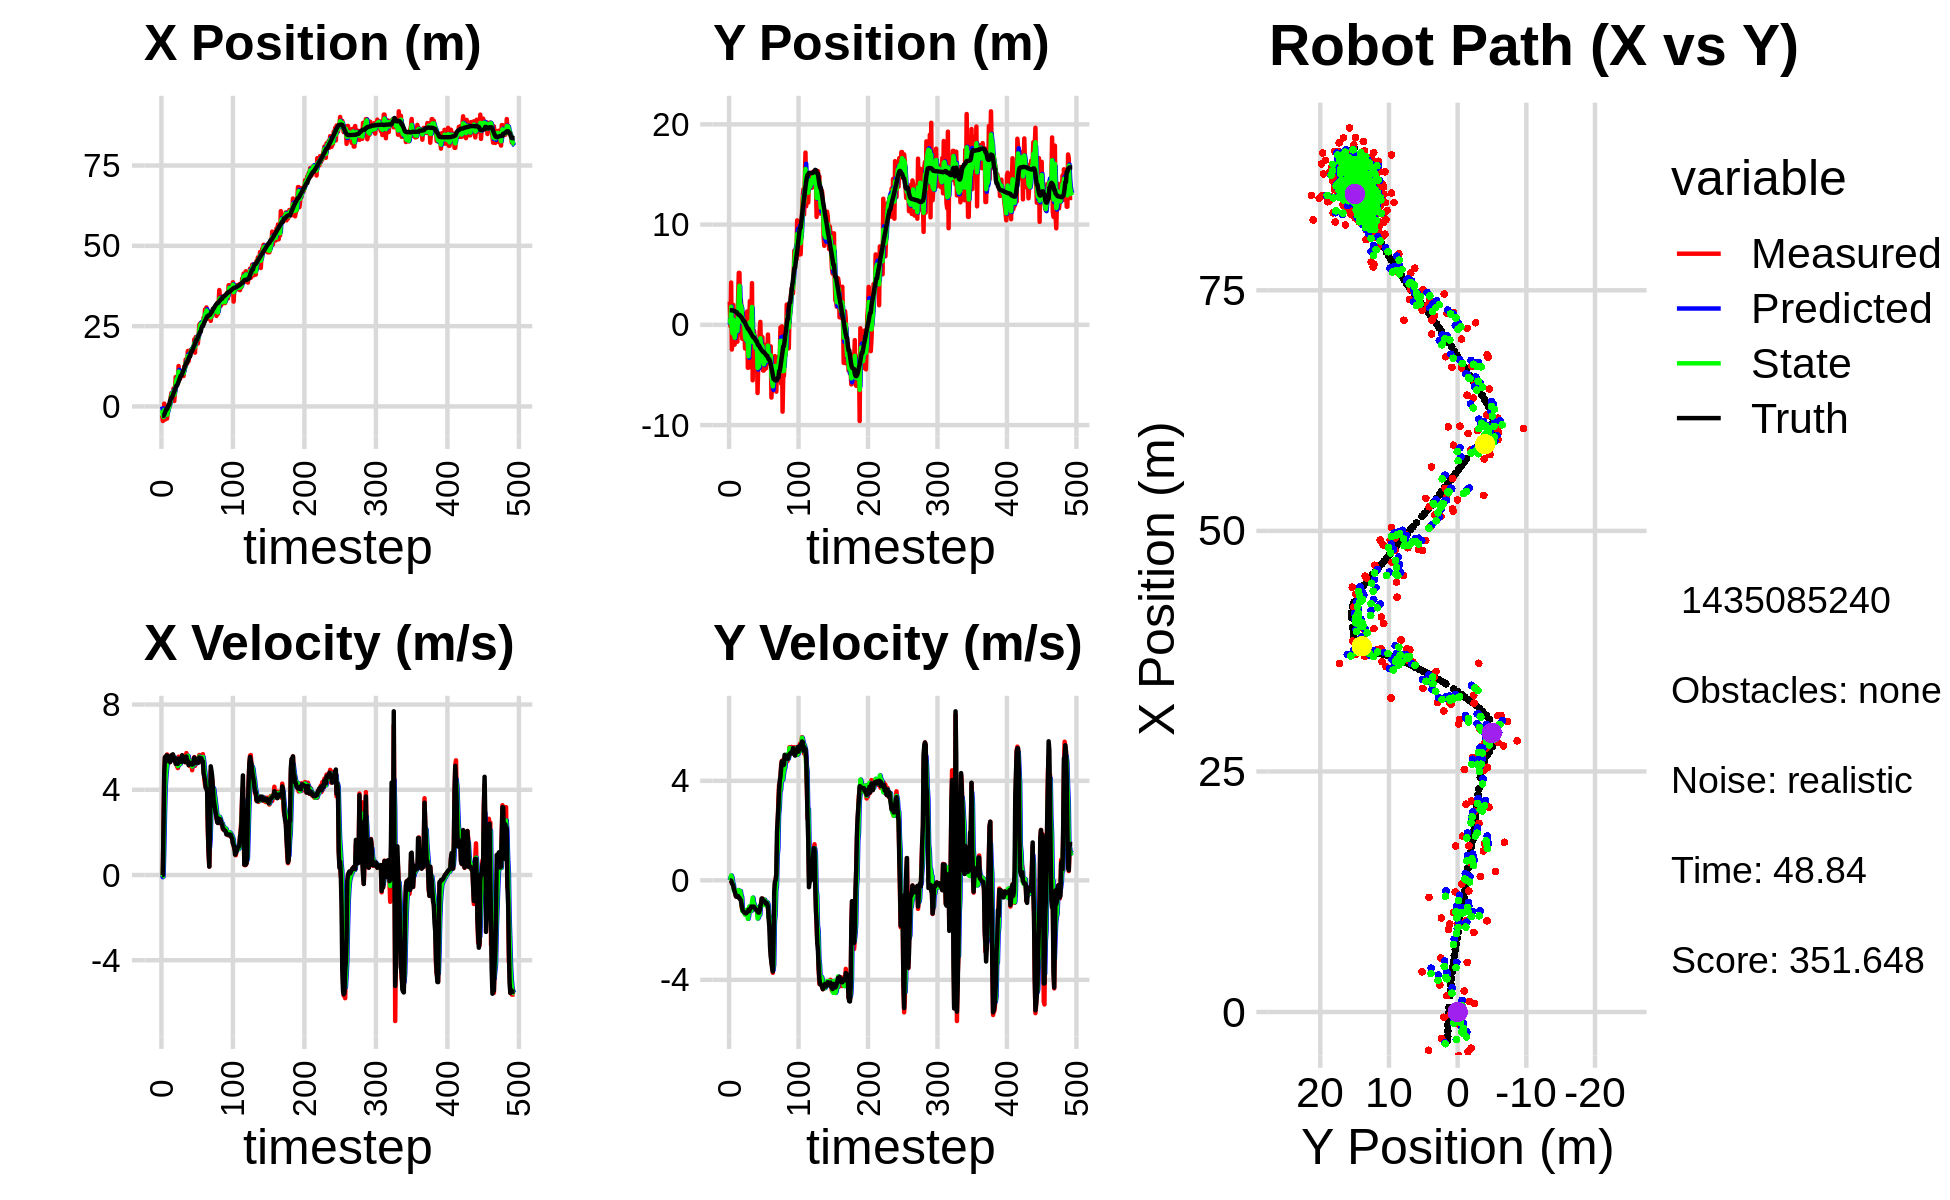

The table this chart was drawn from, first rows:
0.000000000000000000e+00, 0.000000000000000000e+00, 0.000000000000000000e+00, -0.000000000000000000e+00, 0.000000000000000000e+00, 0.000000000000000000e+00, 0.000000000000000000e+00, 0.000000000000000000e+00, 0.000000000000000000e+00, 0.000000000000000000e+00, 0.000000000000000000e+00, 0.000000000000000000e+00, -2.933485269291714381e+00, 1.452800155498497503e+00, 0.000000000000000000e+00, 0.000000000000000000e+00, 0.000000000000000000e+00, 2.726246020756661892e-04
-2.761415823728024410e+00, 2.318270385826410873e+00, 0.000000000000000000e+00, 0.000000000000000000e+00, 0.000000000000000000e+00, 0.000000000000000000e+00, 0.000000000000000000e+00, 0.000000000000000000e+00, -1.148603706749251829e+00, 5.887536862231805834e-01, -1.026538455935989413e-01, 1.086825160810677010e-01, -2.933485269291714381e+00, 1.452800155498497503e+00, 0.000000000000000000e+00, 0.000000000000000000e+00, 0.000000000000000000e+00, -4.020035339635796845e-05
-4.539572595884870054e+00, -1.347674125962966263e-01, 0.000000000000000000e+00, 0.000000000000000000e+00, -1.158869091308611710e+00, 5.996219378312873660e-01, -1.026538455935989413e-01, 1.086825160810677010e-01, -2.843900709955725858e+00, 1.888448519616900967e-01, -7.529881647957949176e-02, 6.678616488614966262e-02, -2.933485269291714381e+00, 1.452800155498497503e+00, 0.000000000000000000e+00, 0.000000000000000000e+00, 0.000000000000000000e+00, -1.306599733652547002e-04
-3.968736052523734958e+00, 4.220582597769904964e+00, 2.383944001292203740e+00, -1.634927560425625606e-02, -2.851430591603683951e+00, 1.955234684503050491e-01, -7.529881647957949176e-02, 6.678616488614966262e-02, -3.289620710226701661e+00, 1.802133592717906074e+00, 1.157448321863232987e+00, 1.928784241908662322e-01, -2.872320413321605592e+00, 1.452745788322704845e+00, 2.399999999999999911e+00, -1.000000000000000021e-02, 2.400000095367431641e+00, 6.857971195131540298e-03
8.848674304725044903e-01, -2.465914464858731225e+00, 4.803781497581366189e+00, -1.081973836519214416e-01, -3.173875878040378407e+00, 1.821421435136992617e+00, 1.157448321863232987e+00, 1.928784241908662322e-01, -1.096856286771267008e+00, -3.866922364485554375e-01, 2.783876097785719317e+00, 1.131499944094338378e-01, -2.540594338665260743e+00, 1.449739241057339978e+00, 4.799000000000000377e+00, -1.000000000000000056e-01, 4.800000190734863281e+00, 2.251956984400749207e-02
-4.112161636142764642e+00, -1.511892389345935506e+00, 5.531597073679360044e+00, -1.245902485552412980e-01, -8.184686769926949879e-01, -3.753772370076120524e-01, 2.783876097785719317e+00, 1.131499944094338378e-01, -2.242360335991286924e+00, -8.613712514881153304e-01, 4.074777950333880128e+00, -1.081785172774704790e-01, -1.951105355681440834e+00, 1.436281611644462330e+00, 5.527999999999999581e+00, -1.650000000000000078e-01, 5.530000209808349609e+00, 2.251956984400749207e-02
-5.429896115829615511e-01, 2.004147126420510627e+00, 5.288140983813335971e+00, -1.739102201340141096e-01, -1.834882540957898822e+00, -8.721891032158624046e-01, 4.074777950333880128e+00, -1.081785172774704790e-01, -1.176873326337193548e+00, 5.405860525676988715e-01, 4.629907614872919019e+00, -1.679101498477121035e-01, -1.319708108434697991e+00, 1.414533568940520736e+00, 5.437000000000000277e+00, -2.109999999999999931e-01, 5.440999984741210938e+00, 3.287498652935028076e-02
-3.757862329406533419e+00, -1.979774469290314975e+00, 5.548338951915471995e+00, -3.101381229588757171e-01, -7.138825648499016463e-01, 5.237950375829276695e-01, 4.629907614872919019e+00, -1.679101498477121035e-01, -2.070335666698904120e+00, -5.901209245535128378e-01, 5.000722600811576157e+00, -4.143995918877365625e-01, -7.926580902948999752e-01, 1.385252005121800467e+00, 5.612000000000000099e+00, -3.619999999999999885e-01, 5.624000072479248047e+00, 5.583936348557472229e-02
-3.757862329406533419e+00, -1.979774469290314975e+00, 5.657683631971718974e+00, -4.299877862509692839e-01, -1.570263406617746327e+00, -6.315608837422864719e-01, 5.000722600811576157e+00, -4.143995918877365625e-01, -2.589838844306151522e+00, -1.285116132080452722e+00, 5.271654545030500572e+00, -3.879088997972922614e-01, -7.926580902948999752e-01, 1.385252005121800467e+00, 5.607999999999999652e+00, -4.269999999999999907e-01, 5.624000072479248047e+00, 7.585485279560089111e-02
-1.298627257155130499e+00, -2.127133688079784479e-01, 5.393175238017783535e+00, -5.284159956281747617e-01, -2.062673389803101553e+00, -1.323907022060181848e+00, 5.271654545030500572e+00, -3.879088997972922614e-01, -1.715754185796679820e+00, -8.184889480101507075e-01, 5.352289782457995138e+00, -4.183505480271607624e-01, -1.565649502185228747e-01, 1.335774889834231649e+00, 5.575999999999999623e+00, -5.470000000000000417e-01, 5.603000164031982422e+00, 9.766691178083419800e-02
-2.514234776420584683e-01, 9.976741064885641386e-01, 5.526179701036341818e+00, -6.561734136016215135e-01, -1.180525207550880307e+00, -8.603240028128668060e-01, 5.352289782457995138e+00, -4.183505480271607624e-01, -7.357002404391564943e-01, 1.640400760131788260e-02, 5.445083272846506617e+00, -5.287532003209252096e-01, 4.794442659193631218e-01, 1.272152989270887158e+00, 5.344000000000000306e+00, -6.370000000000000107e-01, 5.381999969482421875e+00, 1.181857064366340637e-01
-2.514234776420584683e-01, 9.976741064885641386e-01, 5.399072346508527076e+00, -6.410808051041551048e-01, -1.911919131545057882e-01, -3.647131243077464391e-02, 5.445083272846506617e+00, -5.287532003209252096e-01, -2.190789696661659680e-01, 4.366378816906599791e-01, 5.421053027334697738e+00, -5.435730692597825486e-01, 4.794442659193631218e-01, 1.272152989270887158e+00, 5.341000000000000192e+00, -6.620000000000000329e-01, 5.381999969482421875e+00, 1.181857064366340637e-01
1.097081899620592216e+00, -1.682628617671197535e+00, 5.289927805229570623e+00, -6.013639133447215013e-01, 3.230263330673038280e-01, 3.822805747646816910e-01, 5.421053027334697738e+00, -5.435730692597825486e-01, 6.833294734172581375e-01, -6.052819576946030233e-01, 5.372206400213076272e+00, -4.962384198972553673e-01, 1.704465627670520123e+00, 1.124167217701870225e+00, 5.298000000000000043e+00, -6.250000000000000000e-01, 5.335000038146972656e+00, 1.131949797272682190e-01
2.820900201782068795e+00, 2.588710828102420702e+00, 5.587014552276802881e+00, -6.351370110854048789e-01, 1.220550113438565898e+00, -6.549057996843286045e-01, 5.372206400213076272e+00, -4.962384198972553673e-01, 1.953849677283918229e+00, 8.317510501284326452e-01, 5.515528647245447225e+00, -3.901774284447768748e-01, 2.216726065184096761e+00, 1.065737648995926712e+00, 5.458999999999999631e+00, -6.320000000000000062e-01, 5.494999885559082031e+00, 1.131949797272682190e-01
4.177307486778006229e+00, 5.182580305879667115e+00, 5.622299697306014643e+00, -6.693221526002387511e-01, 2.505402542008463129e+00, 7.927333072839549688e-01, 5.515528647245447225e+00, -3.901774284447768748e-01, 3.293190408426196925e+00, 2.864581481428124299e+00, 5.592820811060313702e+00, -5.887474656620155233e-01, 2.852893591474053636e+00, 9.893100993949182076e-01, 5.610999999999999766e+00, -7.039999999999999591e-01, 5.655000209808349609e+00, 1.184900924563407898e-01
4.177307486778006229e+00, 5.182580305879667115e+00, 5.511089892788759492e+00, -7.050012619318536400e-01, 3.852472489532228206e+00, 2.805706734861922680e+00, 5.592820811060313702e+00, -5.887474656620155233e-01, 4.000191661355414929e+00, 3.897202056081029653e+00, 5.560993939420066923e+00, -5.221343240066906866e-01, 2.852893591474053636e+00, 9.893100993949182076e-01, 5.472000000000000419e+00, -7.029999999999999583e-01, 5.517000198364257812e+00, 1.272330731153488159e-01
2.187167883142586255e+00, -9.562162026854559294e-01, 5.537533561460864284e+00, -7.418152480116647629e-01, 4.556291055297421622e+00, 3.844988623680360540e+00, 5.560993939420066923e+00, -5.221343240066906866e-01, 3.446486554600109109e+00, 1.557759729663995341e+00, 5.508840323214016621e+00, -4.294226430295615682e-01, 3.489757299946624869e+00, 9.077673094892731998e-01, 5.665000000000000036e+00, -7.700000000000000178e-01, 5.717000007629394531e+00, 1.331684887409210205e-01
5.613912106170870331e+00, 2.465808464782445419e+00, 5.540507257081943138e+00, -7.422136081715046130e-01, 3.997370586921510593e+00, 1.514817465361039117e+00, 5.508840323214016621e+00, -4.294226430295615682e-01, 4.739670843211605700e+00, 1.952858673676983736e+00, 5.560615981334944280e+00, -5.946828354438196129e-01, 4.133599997204211896e+00, 8.200828571766932695e-01, 5.376000000000000334e+00, -7.980000000000000426e-01, 5.434999942779541016e+00, 1.331684887409210205e-01
1.695806503882931082e+00, 1.557524456197030061e+00, 5.417719689525713811e+00, -1.009671277988410276e+00, 5.295732441345100128e+00, 1.893390390132601686e+00, 5.560615981334944280e+00, -5.946828354438196129e-01, 3.609567409504898627e+00, 1.715506212890923976e+00, 5.428216810792335423e+00, -6.823992185062588423e-01, 4.647121191249810046e+00, 7.385524058015662252e-01, 5.394000000000000128e+00, -9.749999999999999778e-01, 5.480999946594238281e+00, 1.842509061098098755e-01
5.156459063787082187e+00, -1.394185827164989178e+00, 5.503413409743258100e+00, -1.182405998718438100e+00, 4.152389090584132525e+00, 1.647266291040298203e+00, 5.428216810792335423e+00, -6.823992185062588423e-01, 4.615075485798261212e+00, 2.498770798406106941e-01, 5.486287350262082363e+00, -1.233403219269042950e+00, 5.264812231165380219e+00, 6.221313023983838786e-01, 5.488000000000000433e+00, -1.153999999999999915e+00, 5.609000205993652344e+00, 2.116323709487915039e-01
9.162100315297891484e+00, 1.157280995814885749e+00, 5.261923933154676547e+00, -1.130522088772621947e+00, 5.163704220824469004e+00, 1.265367579137063880e-01, 5.486287350262082363e+00, -1.233403219269042950e+00, 7.023300163977014954e+00, 6.189108807045378136e-01, 5.455186028233539375e+00, -1.239883556479598914e+00, 5.885137319681604140e+00, 4.876549380735627492e-01, 5.217999999999999972e+00, -1.215999999999999970e+00, 5.357999801635742188e+00, 2.116323709487915039e-01
8.889443159686834406e+00, -1.909409621971052129e-01, 5.220080482613479234e+00, -1.229848712190277693e+00, 7.568818766800369247e+00, 4.949225250565779111e-01, 5.455186028233539375e+00, -1.239883556479598914e+00, 8.173022959357226114e+00, 1.794389724544390163e-01, 5.371190376471855821e+00, -1.275699031768249503e+00, 6.486913443312505301e+00, 3.455873274627120351e-01, 5.299000000000000377e+00, -1.266999999999999904e+00, 5.447999954223632812e+00, 2.313800752162933350e-01
8.889443159686834406e+00, -1.909409621971052129e-01, 5.089274948729063830e+00, -1.247749212605318236e+00, 8.710141997004411607e+00, 5.186906927761406050e-02, 5.371190376471855821e+00, -1.275699031768249503e+00, 8.786412372094439149e+00, -6.180185949704283810e-02, 5.241362032788728698e+00, -1.261891558240396005e+00, 6.486913443312505301e+00, 3.455873274627120351e-01, 5.264999999999999680e+00, -1.302000000000000046e+00, 5.423999786376953125e+00, 2.404298037290573120e-01
8.267558098573690728e+00, -2.357485936724782682e+00, 5.017843213000760194e+00, -1.249195953080945110e+00, 9.310548575373312374e+00, -1.879910153210824497e-01, 5.241362032788728698e+00, -1.261891558240396005e+00, 8.826166414704655239e+00, -1.186117458669686986e+00, 5.112799044259735304e+00, -1.388793802144024703e+00, 7.092988730147387955e+00, 1.968160411734636572e-01, 5.219000000000000306e+00, -1.290000000000000036e+00, 5.375999927520751953e+00, 2.439909130334854126e-01
1.258047795364423216e+01, -1.614241407104493709e+00, 5.555309545197897769e+00, -1.354274387046511263e+00, 9.337446319130629391e+00, -1.324996838884089367e+00, 5.112799044259735304e+00, -1.388793802144024703e+00, 1.085830256999705057e+01, -1.460336137771387932e+00, 5.385503488106690106e+00, -1.372066690294413416e+00, 7.693624258075306699e+00, 4.803962925030006575e-02, 5.461000000000000298e+00, -1.330999999999999961e+00, 5.620999813079833984e+00, 2.391162067651748657e-01
9.071408867896083805e+00, -2.365083433152647893e-03, 5.245650054914306359e+00, -1.256340748968564736e+00, 1.139685291880771878e+01, -1.597542806800829274e+00, 5.385503488106690106e+00, -1.372066690294413416e+00, 1.032174569921622087e+01, -8.635543707210351361e-01, 5.270624065983403383e+00, -1.188810946229653442e+00, 8.316947698602735528e+00, -1.030698286295017724e-01, 5.464999999999999858e+00, -1.316999999999999948e+00, 5.620999813079833984e+00, 2.350735217332839966e-01
8.571876973217683826e+00, 1.335647417997391839e+00, 5.233856646316794148e+00, -1.241123529989138996e+00, 1.084880810581456068e+01, -9.824354653440005025e-01, 5.270624065983403383e+00, -1.188810946229653442e+00, 9.788798711227478577e+00, 1.115288232111034672e-01, 5.208231264803612426e+00, -1.269906866925133215e+00, 8.935310126084701210e+00, -2.508883940231275700e-01, 5.389000000000000234e+00, -1.276000000000000023e+00, 5.538000106811523438e+00, 2.328329831361770630e-01
9.469141349178856970e+00, -4.278649257101566405e+00, 5.415810559809026259e+00, -1.284270925622861270e+00, 1.030962183770783902e+01, -1.546186348140984879e-02, 5.208231264803612426e+00, -1.269906866925133215e+00, 9.925362226957673784e+00, -1.977282755555711757e+00, 5.289736761294554945e+00, -1.547423580372835783e+00, 9.553621054266661972e+00, -3.963560326195594841e-01, 5.365000000000000213e+00, -1.254999999999999893e+00, 5.510000228881835938e+00, 2.328329831361770630e-01
9.469141349178856970e+00, -4.278649257101566405e+00, 5.527136768897911168e+00, -1.260286405817046207e+00, 1.045433590308712901e+01, -2.132025113592995513e+00, 5.289736761294554945e+00, -1.547423580372835783e+00, 1.000204877184456365e+01, -3.135030783466873139e+00, 5.382716561127326216e+00, -1.416027712884089462e+00, 9.553621054266661972e+00, -3.963560326195594841e-01, 5.306000000000000050e+00, -1.177999999999999936e+00, 5.435999870300292969e+00, 2.241851091384887695e-01
1.035015586041631863e+01, 5.601288808739423031e-01, 5.616584566195298223e+00, -1.245385205042252919e+00, 1.054032042795729573e+01, -3.276633554755282063e+00, 5.382716561127326216e+00, -1.416027712884089462e+00, 1.045681022036140284e+01, -1.510884077919097290e+00, 5.490033908363923132e+00, -1.052825714676139501e+00, 1.016531539015981878e+01, -5.339515671071312086e-01, 5.615999999999999659e+00, -1.239999999999999991e+00, 5.751999855041503906e+00, 2.182032167911529541e-01
9.769975782083275107e+00, 2.375227762738557846e+00, 5.334405942857872063e+00, -1.164351172699865877e+00, 1.100581361119779444e+01, -1.616166649386711285e+00, 5.490033908363923132e+00, -1.052825714676139501e+00, 1.042807331434953078e+01, 2.662695710167763963e-01, 5.391340924848764260e+00, -1.197455107269389751e+00, 1.079930853904910570e+01, -6.741191604804789295e-01, 5.358999999999999986e+00, -1.157999999999999918e+00, 5.482999801635742188e+00, 2.149014323949813843e-01
9.482768893731639892e+00, -1.200144992603310090e+00, 5.549434463754371549e+00, -1.138420704436647446e+00, 1.096720740683440809e+01, 1.465240602898374156e-01, 5.391340924848764260e+00, -1.197455107269389751e+00, 1.028412555062661049e+01, -4.732091954712175363e-01, 5.436404625832802040e+00, -1.239372309276864703e+00, 1.131774306303375965e+01, -7.847453808265816289e-01, 5.368000000000000327e+00, -1.116999999999999993e+00, 5.473000049591064453e+00, 2.023346275091171265e-01
1.247220939445479715e+01, 3.626292488770746503e-01, 5.347729847300474404e+00, -1.045650606819484629e+00, 1.082776601320989052e+01, -5.971464263989040289e-01, 5.436404625832802040e+00, -1.239372309276864703e+00, 1.158928934749698492e+01, -1.353958905719436223e-01, 5.427474643655395781e+00, -1.222098100095928341e+00, 1.193433737810069495e+01, -9.075931763968539956e-01, 5.347999999999999865e+00, -1.052999999999999936e+00, 5.449999809265136719e+00, 1.930954307317733765e-01
1.191428983238146166e+01, 4.167188479773240140e+00, 5.601686640193914712e+00, -1.127344382671203737e+00, 1.213203681186252503e+01, -2.576057005815364787e-01, 5.427474643655395781e+00, -1.222098100095928341e+00, 1.203472361279824732e+01, 1.778867386946469731e+00, 5.505838111607487484e+00, -8.766655888198258140e-01, 1.254734206212323500e+01, -1.028874085995433063e+00, 5.299999999999999822e+00, -1.064999999999999947e+00, 5.406000137329101562e+00, 1.985980421304702759e-01
1.459632754362093010e+01, -5.533508704341188356e+00, 5.288993402696492652e+00, -1.017618037871617087e+00, 1.258530742395899615e+01, 1.691200828064487238e+00, 5.505838111607487484e+00, -8.766655888198258140e-01, 1.351380029727198639e+01, -1.730054457348122243e+00, 5.443540060400390956e+00, -6.958233917625704645e-01, 1.316463446628712219e+01, -1.151181147245038394e+00, 5.524000000000000021e+00, -1.070000000000000062e+00, 5.626999855041503906e+00, 1.900801658630371094e-01
1.331274417094918405e+01, -6.277702308294017541e-01, 5.723159626738755890e+00, -1.084466073607829095e+00, 1.405815430331202620e+01, -1.799636796524379356e+00, 5.443540060400390956e+00, -6.958233917625704645e-01, 1.371885463339567579e+01, -1.260542049177836743e+00, 5.561340452619713659e+00, -9.019788588270456486e-01, 1.369556975419960665e+01, -1.251893208860008100e+00, 5.559999999999999609e+00, -1.052000000000000046e+00, 5.657999992370605469e+00, 1.872670650482177734e-01
1.331274417094918405e+01, -6.277702308294017541e-01, 5.523709136398302633e+00, -1.046672738414429649e+00, 1.427498867865764787e+01, -1.350739935060541352e+00, 5.561340452619713659e+00, -9.019788588270456486e-01, 1.382768529007580405e+01, -1.014929551477547154e+00, 5.523937918090730648e+00, -9.575554839323384693e-01, 1.369556975419960665e+01, -1.251893208860008100e+00, 5.392999999999999794e+00, -1.058999999999999941e+00, 5.495999813079833984e+00, 1.872670650482177734e-01
1.727164387766820397e+01, -1.643714235615583830e+00, 5.551616403743432571e+00, -1.127732181628970487e+00, 1.438007908188487782e+01, -1.110685099870781123e+00, 5.523937918090730648e+00, -9.575554839323384693e-01, 1.571855974540173762e+01, -1.356117714563688681e+00, 5.595149174170617634e+00, -1.113378051171912908e+00, 1.432471442242681015e+01, -1.374558614162902259e+00, 5.355999999999999872e+00, -1.118000000000000105e+00, 5.471000194549560547e+00, 2.004089504480361938e-01
1.408956939036261780e+01, -3.294950769265172053e+00, 5.250530136391519775e+00, -1.131181806319418337e+00, 1.627807466281879911e+01, -1.467455519680880061e+00, 5.595149174170617634e+00, -1.113378051171912908e+00, 1.525532413781790808e+01, -2.332097024511478267e+00, 5.386930077897448044e+00, -1.063424809151502615e+00, 1.494079375316508518e+01, -1.502739117446956651e+00, 5.158000000000000362e+00, -1.145000000000000018e+00, 5.282999992370605469e+00, 2.121980637311935425e-01
1.555906013412539579e+01, -1.842491315080048819e+00, 5.133590687395657604e+00, -1.168961183435072382e+00, 1.579401714560765235e+01, -2.438439505426628351e+00, 5.386930077897448044e+00, -1.063424809151502615e+00, 1.568017507038858227e+01, -2.164229512535053690e+00, 5.261931302184703618e+00, -1.102003559324848503e+00, 1.553595900603850133e+01, -1.634213612407600547e+00, 5.251999999999999780e+00, -1.197000000000000064e+00, 5.386000156402587891e+00, 2.238907366991043091e-01
1.555906013412539579e+01, -1.842491315080048819e+00, 5.277896988390239130e+00, -1.201820925214240665e+00, 1.620636820060705219e+01, -2.274429868467538363e+00, 5.261931302184703618e+00, -1.102003559324848503e+00, 1.590652900727507735e+01, -2.074349680235358928e+00, 5.256360913194246365e+00, -1.138363784501216225e+00, 1.553595900603850133e+01, -1.634213612407600547e+00, 5.246000000000000441e+00, -1.219999999999999973e+00, 5.386000156402587891e+00, 2.238907366991043091e-01
1.764041364264048539e+01, -6.802157328372622658e+00, 5.365223203470740998e+00, -1.289459330962456685e+00, 1.643216509859450269e+01, -2.188186058685480440e+00, 5.256360913194246365e+00, -1.138363784501216225e+00, 1.699368929220498714e+01, -4.311848607705909942e+00, 5.332277936819908248e+00, -1.536170154858844006e+00, 1.664262175568664759e+01, -1.893569873282937799e+00, 5.267999999999999794e+00, -1.254999999999999893e+00, 5.414999961853027344e+00, 2.358631938695907593e-01
1.750547033562074617e+01, -3.946419046936425090e+00, 5.221060229602677794e+00, -1.314528124208416582e+00, 1.752691708588697850e+01, -4.465465623191794187e+00, 5.332277936819908248e+00, -1.536170154858844006e+00, 1.751455853322267942e+01, -4.210983827727067919e+00, 5.278986769635909404e+00, -1.499235052779478661e+00, 1.724395346658548789e+01, -2.041085647126173352e+00, 5.195000000000000284e+00, -1.292999999999999927e+00, 5.354000091552734375e+00, 2.466477751731872559e-01
1.750547033562074617e+01, -3.946419046936425090e+00, 4.917533024714048295e+00, -1.238107813056626538e+00, 1.804245721018627080e+01, -4.360907333005015651e+00, 5.278986769635909404e+00, -1.499235052779478661e+00, 1.778644497498821408e+01, -4.169958049874303185e+00, 5.096610057224128632e+00, -1.285413986233889361e+00, 1.724395346658548789e+01, -2.041085647126173352e+00, 5.176999999999999602e+00, -1.300999999999999934e+00, 5.337999820709228516e+00, 2.466477751731872559e-01
1.827522981228898047e+01, -6.929755666530389435e-01, 5.180184832895378122e+00, -1.254824403551045187e+00, 1.829610598071062810e+01, -4.298499448497691944e+00, 5.096610057224128632e+00, -1.285413986233889361e+00, 1.828823142153874315e+01, -2.592840008790328721e+00, 5.135903782939352347e+00, -1.385035027096608085e+00, 1.783867239981250563e+01, -2.190770552750828326e+00, 5.195000000000000284e+00, -1.227000000000000091e+00, 5.337999820709228516e+00, 2.376576066017150879e-01
1.726085388707804924e+01, 2.958291304859488879e-01, 5.464921918839183768e+00, -1.107432527658147592e+00, 1.880182179983267687e+01, -2.731343511499989329e+00, 5.135903782939352347e+00, -1.385035027096608085e+00, 1.809503738768133019e+01, -1.337899678568556405e+00, 5.261202251591987178e+00, -9.956522943956239713e-01, 1.845443129562965723e+01, -2.329576180693048837e+00, 5.288000000000000256e+00, -1.042999999999999927e+00, 5.389999866485595703e+00, 1.999363750219345093e-01
2.086475837290256052e+01, -2.510513410438938831e+00, 5.533364429596510092e+00, -1.000004359730174208e+00, 1.862115761284053050e+01, -1.437464908008118769e+00, 5.261202251591987178e+00, -9.956522943956239713e-01, 1.966698804694306801e+01, -1.944893544872637658e+00, 5.436136560529957862e+00, -9.648823892106916933e-01, 1.896054148743705525e+01, -2.427127049970119632e+00, 5.511999999999999567e+00, -9.469999999999999529e-01, 5.592999935150146484e+00, 1.787928342819213867e-01
1.673090124181949179e+01, -3.744879768401734754e+00, 5.124732449164075554e+00, -7.546625378756652847e-01, 2.021060170299606540e+01, -2.041381783793706717e+00, 5.436136560529957862e+00, -9.648823892106916933e-01, 1.859269498008267618e+01, -2.825263942410702001e+00, 5.218457491274601345e+00, -9.203956545217555352e-01, 1.959051871336007622e+01, -2.533047841330138716e+00, 5.253000000000000114e+00, -7.299999999999999822e-01, 5.302999973297119141e+00, 1.462081074714660645e-01
2.160279369426823592e+01, -1.226250455619516844e+00, 5.470620229076492258e+00, -7.291610924287350581e-01, 1.911454072921013747e+01, -2.917303507862877510e+00, 5.218457491274601345e+00, -9.203956545217555352e-01, 2.027320870883703208e+01, -2.110050301863727107e+00, 5.388833453733947287e+00, -9.253665245470671374e-01, 2.019582152409612164e+01, -2.617050812582703223e+00, 5.402000000000000135e+00, -7.439999999999999947e-01, 5.453000068664550781e+00, 1.325057446956634521e-01
2.129331141745933920e+01, -4.561053082924752644e+00, 5.413766540220144030e+00, -8.098194844611830145e-01, 2.081209205421042796e+01, -2.202586954318433765e+00, 5.388833453733947287e+00, -9.253665245470671374e-01, 2.103548517511115534e+01, -3.287984454075572494e+00, 5.410333267694201531e+00, -9.900252282820123373e-01, 2.081701254879797247e+01, -2.704224751239714841e+00, 5.423000000000000043e+00, -8.040000000000000480e-01, 5.481999874114990234e+00, 1.484842747449874878e-01
2.129331141745933920e+01, -4.561053082924752644e+00, 5.346514940129669213e+00, -7.997596387493575154e-01, 2.157651850188057452e+01, -3.386986976903773705e+00, 5.410333267694201531e+00, -9.900252282820123373e-01, 2.144390577139092002e+01, -3.934165631309730404e+00, 5.374256884194658745e+00, -9.103242773772506347e-01, 2.081701254879797247e+01, -2.704224751239714841e+00, 5.421999999999999709e+00, -8.120000000000000551e-01, 5.481999874114990234e+00, 1.484842747449874878e-01
1.960981285606537483e+01, -3.111229793635039265e+00, 5.295560943277291877e+00, -8.090005854782449379e-01, 2.198133145981038439e+01, -4.025198059047455423e+00, 5.374256884194658745e+00, -9.103242773772506347e-01, 2.088124909317300748e+01, -3.604473277714187240e+00, 5.289251710759656611e+00, -7.801655753850185171e-01, 2.145329356211094307e+01, -2.799512551562226559e+00, 5.253000000000000114e+00, -8.379999999999999671e-01, 5.318999767303466797e+00, 1.515974700450897217e-01
2.194406484085618914e+01, -1.992351518419824830e+00, 5.433166136621961684e+00, -8.864152479842091203e-01, 2.141017426424897252e+01, -3.682489835252689137e+00, 5.289251710759656611e+00, -7.801655753850185171e-01, 2.166064927755897429e+01, -2.887901272712652734e+00, 5.368470941877494518e+00, -8.553277114631173683e-01, 2.197088694610280513e+01, -2.881529973097982644e+00, 5.373000000000000220e+00, -8.750000000000000000e-01, 5.442999839782714844e+00, 1.617240756750106812e-01
2.543996095684757819e+01, -4.360953019245030760e+00, 5.631760770710189767e+00, -9.359235463540657163e-01, 2.219749637174672330e+01, -2.973434043858964593e+00, 5.368470941877494518e+00, -8.553277114631173683e-01, 2.370492773041146961e+01, -3.612095299762396294e+00, 5.558660719387736648e+00, -1.000247725604707094e+00, 2.258273577753105243e+01, -2.981587097490100202e+00, 5.517000000000000348e+00, -9.399999999999999467e-01, 5.597000122070312500e+00, 1.646816134452819824e-01
2.582021856343828503e+01, -2.588631496591991876e+00, 5.448060416547447105e+00, -9.248318499106005230e-01, 2.426079380235024274e+01, -3.712120072322866893e+00, 5.558660719387736648e+00, -1.000247725604707094e+00, 2.498107831442996840e+01, -3.177928142707000525e+00, 5.537733940024484269e+00, -1.015738015262085847e+00, 2.321401286158383570e+01, -3.088534996785786468e+00, 5.354000000000000092e+00, -9.080000000000000293e-01, 5.431000232696533203e+00, 1.681513786315917969e-01
2.582021856343828503e+01, -2.588631496591991876e+00, 5.305105539020502192e+00, -9.005646403481978313e-01, 2.553485170843241647e+01, -3.279501944233209176e+00, 5.537733940024484269e+00, -1.015738015262085847e+00, 2.566218080344085450e+01, -2.961447299230667074e+00, 5.433007307322081481e+00, -8.895954488692250361e-01, 2.321401286158383570e+01, -3.088534996785786468e+00, 5.347999999999999865e+00, -9.449999999999999512e-01, 5.431000232696533203e+00, 1.681513786315917969e-01
2.519074052575071221e+01, -9.681164481538656608e-01, 5.335490631105258785e+00, -1.081514304939241056e+00, 2.620548153417306381e+01, -3.050406844117589777e+00, 5.433007307322081481e+00, -8.895954488692250361e-01, 2.573320957248405350e+01, -2.073963788294986621e+00, 5.366103379844518351e+00, -9.965994345601648652e-01, 2.435499453616840881e+01, -3.299604580879065274e+00, 5.479000000000000092e+00, -1.080999999999999961e+00, 5.585000038146972656e+00, 1.999922245740890503e-01
2.513110734531384693e+01, -3.848003731282488626e+00, 5.600324840551151873e+00, -1.508762371226883836e+00, 2.626981991046850595e+01, -2.173623731751002985e+00, 5.366103379844518351e+00, -9.965994345601648652e-01, 2.574721580258454878e+01, -2.944621866786855779e+00, 5.454418758385821242e+00, -1.469952912509755460e+00, 2.497534155853519522e+01, -3.439143822777803283e+00, 5.326999999999999957e+00, -1.534000000000000030e+00, 5.544000148773193359e+00, 2.631583213806152344e-01
2.513110734531384693e+01, -3.848003731282488626e+00, 5.671777144396406456e+00, -1.528012066637156163e+00, 2.629265767842312940e+01, -3.091617158037831103e+00, 5.454418758385821242e+00, -1.469952912509755460e+00, 2.575903737131278248e+01, -3.451560127599724304e+00, 5.534158207126465001e+00, -1.461243832721382363e+00, 2.497534155853519522e+01, -3.439143822777803283e+00, 5.333000000000000185e+00, -1.887999999999999901e+00, 5.657999992370605469e+00, 2.631583213806152344e-01
2.763457012188383644e+01, -3.552686662106276927e+00, 5.014832045643178304e+00, -2.077171938984295974e+00, 2.631245319202542987e+01, -3.597684510871862695e+00, 5.534158207126465001e+00, -1.461243832721382363e+00, 2.691405607576193049e+01, -3.577415690353033639e+00, 5.314147669531917195e+00, -1.901508039634429270e+00, 2.558786463750718809e+01, -3.636227296262390940e+00, 4.761999999999999567e+00, -2.674999999999999822e+00, 5.461999893188476562e+00, 3.926923573017120361e-01
2.645521065637942115e+01, -2.147015140805828892e+00, 4.543969056282184837e+00, -2.872928895091752199e+00, 2.744547084271512105e+01, -3.767566494316476611e+00, 5.314147669531917195e+00, -1.901508039634429270e+00, 2.697036568267222023e+01, -3.041439264512725060e+00, 4.928171457916834086e+00, -2.178824865160752022e+00, 2.615795683865363941e+01, -3.922944711175428534e+00, 4.613000000000000433e+00, -3.071000000000000174e+00, 5.541999816894531250e+00, 5.637965202331542969e-01
... 434 more rows
